Run: headless pygame with SDL's dummy video driver; simulated clock (each Clock.tick advances the game by its frame time, no real sleeping); random seed 0; keys injected as events and as key.get_pressed() state; mouse plan: one left click at the window centre at the start of phase 2, then a move to the lower-right quarter at the start of phase 3.
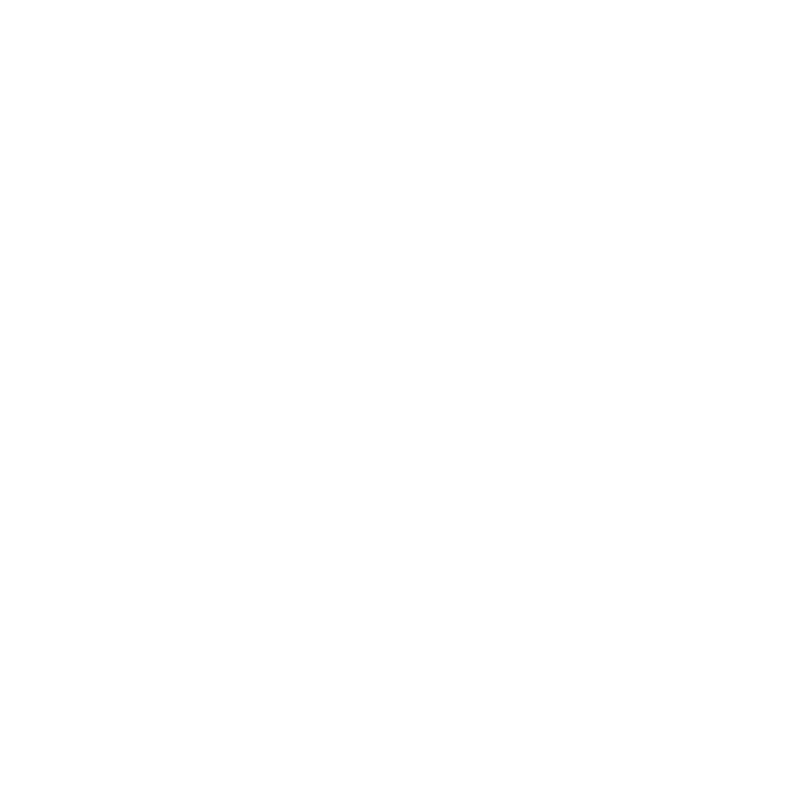
Frame 1 of 4 · flips 1–60 · no input
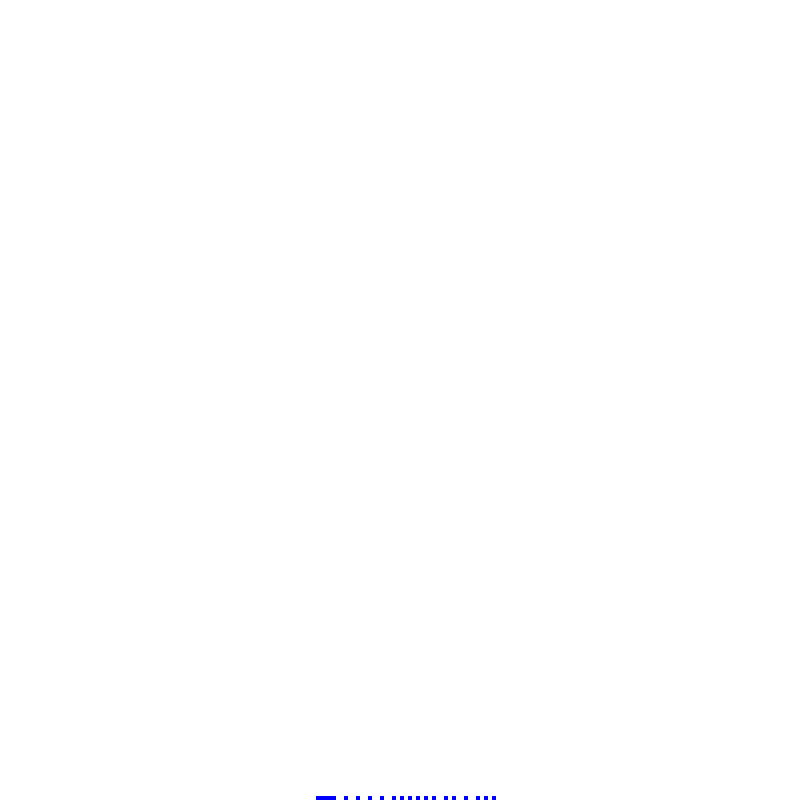
Frame 2 of 4 · flips 61–180 · clicked the window centre · tapped SPACE, RETURN · held RIGHT (→), D
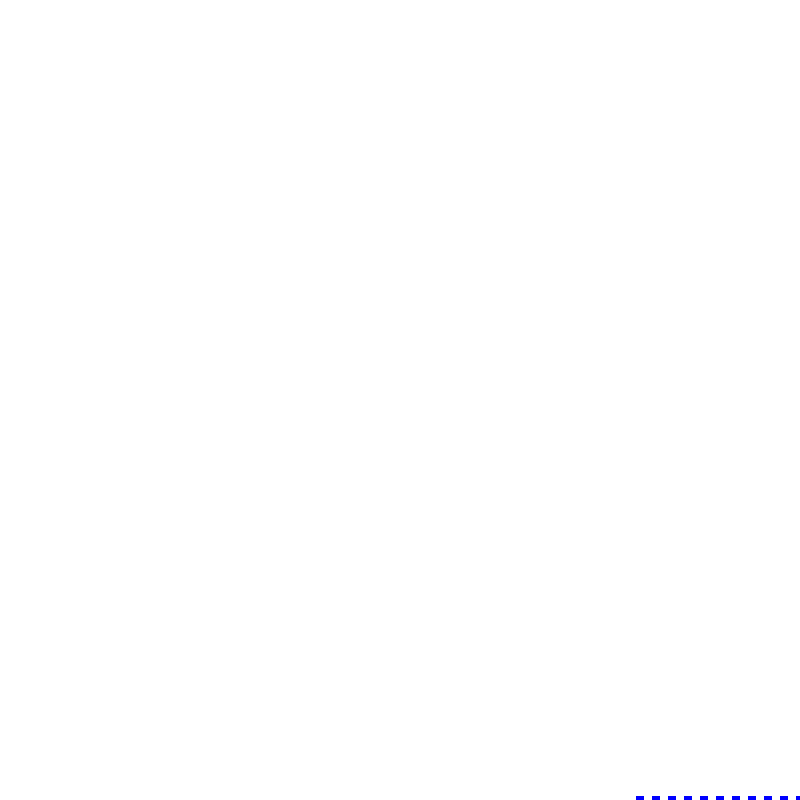
Frame 3 of 4 · flips 181–300 · moved the mouse to the lower-right quarter · held DOWN (↓), S
Frame 4 of 4 · flips 301–420 · held LEFT (←), A, UP (↑), W · screen unchanged from frame 3, image omitted

The pygame program that drew these frames:

import pygame
from random import randint, choice

class particle:
    def __init__(self, x, y, p_type):
        self.x = x
        self.y = y
        self.type = p_type
        self.colour = (255, 255, 255)
        self.updated = False 

    def det_colour(self):
        if self.type == 0:
            self.colour = (255, 255, 255)
        elif self.type == 1:
            self.colour = (194, 178, 128)
        elif self.type == 2:
            self.colour = (0, 0, 255)
        elif self.type == 3:
            self.colour = (139, 69, 19)
        elif self.type == 4:
            self.colour = choice([(255, 0, 0), (255, 140, 0), (255, 215, 0)])
        elif self.type == 5:
            self.colour = choice([(200, 200, 200), (220, 220, 220)])

    def move(self, dx, dy):
        target = grid[self.y + dy][self.x + dx]
        
        if target.type == 4: 
            target.type = self.type
            if self.type == 2:
                self.type = 5 
            else:
                self.type = 0
        else: 
            target.type, self.type = self.type, target.type
            
        target.updated = True
        self.updated = True

    def check_movement(self):
        if self.type == 0 or self.updated:
            return

        can_down = self.y + 1 < n_rows
        can_up = self.y - 1 >= 0
        can_left = self.x - 1 >= 0
        can_right = self.x + 1 < n_cols

        # --- SAND ---
        if self.type == 1: 
            if can_down and grid[self.y + 1][self.x].type in [0, 2, 4, 5]:
                self.move(0, 1)
            elif can_down and can_left and grid[self.y + 1][self.x - 1].type in [0, 2, 4, 5]:
                self.move(-1, 1)
            elif can_down and can_right and grid[self.y + 1][self.x + 1].type in [0, 2, 4, 5]:
                self.move(1, 1)

        # --- WATER ---
        elif self.type == 2: 
            if can_down and grid[self.y + 1][self.x].type in [0, 4]:
                self.move(0, 1)
            elif can_down and can_left and grid[self.y + 1][self.x - 1].type in [0, 4]:
                self.move(-1, 1)
            elif can_down and can_right and grid[self.y + 1][self.x + 1].type in [0, 4]:
                self.move(1, 1)
            elif can_right and grid[self.y][self.x + 1].type in [0, 4]:
                self.move(1, 0)
            elif can_left and grid[self.y][self.x - 1].type in [0, 4]:
                self.move(-1, 0)

        # --- WOOD ---
        elif self.type == 3:
            pass

        # --- FIRE ---
        elif self.type == 4:
            if randint(1, 100) < 15: 
                self.type = 0
                self.updated = True
                return

            neighbors = [(0, -1), (0, 1), (-1, 0), (1, 0)]
            for dx, dy in neighbors:
                nx, ny = self.x + dx, self.y + dy
                if 0 <= nx < n_cols and 0 <= ny < n_rows:
                    if grid[ny][nx].type == 3: 
                        if randint(1, 100) < 5: 
                            grid[ny][nx].type = 4
                            grid[ny][nx].updated = True

            if can_up:
                dx = choice([-1, 0, 1]) 
                nx = self.x + dx
                if 0 <= nx < n_cols and grid[self.y - 1][nx].type == 0:
                    self.move(dx, -1)

        # --- STEAM ---
        elif self.type == 5:
            if randint(1, 100) < 5:
                self.type = 0
                self.updated = True
                return

            if can_up:
                dx = choice([-1, 0, 1]) 
                nx = self.x + dx
                if 0 <= nx < n_cols and grid[self.y - 1][nx].type == 0:
                    self.move(dx, -1)
                elif can_left and grid[self.y][self.x - 1].type == 0:
                    self.move(-1, 0)
                elif can_right and grid[self.y][self.x + 1].type == 0:
                    self.move(1, 0)


screen_width, screen_height = 800, 800
pixel_size = 4
n_cols = screen_width // pixel_size
n_rows = screen_height // pixel_size

grid = [[particle(x, y, 0) for x in range(n_cols)] for y in range(n_rows)]

pygame.init()
clock = pygame.time.Clock()
screen = pygame.display.set_mode((screen_width, screen_height))

current_type = 1 
materials = {1: "Sand", 2: "Water", 3: "Wood", 4: "Fire"}
start = True

while start:
    clock.tick(240)
    
    for event in pygame.event.get():
        if event.type == pygame.QUIT:
            start = False
        elif event.type == pygame.KEYDOWN:
            if event.key == pygame.K_SPACE:
                current_type = (current_type % 4) + 1
                print(f"Switched to {materials[current_type]}")

    mouse_pos = pygame.mouse.get_pos()
    mouse_x = mouse_pos[0] // pixel_size
    mouse_y = mouse_pos[1] // pixel_size

    if pygame.mouse.get_pressed()[0]:
        try:
            for dy in [-1, 0, 1]:
                for dx in [-1, 0, 1]:
                    if 0 <= mouse_y + dy < n_rows and 0 <= mouse_x + dx < n_cols:
                        grid[mouse_y + dy][mouse_x + dx].type = current_type
        except IndexError:
            pass


    for row in grid:
        for p in row:
            p.updated = False

    for y in range(n_rows - 1, -1, -1):
        for x in range(n_cols):
            grid[y][x].check_movement()


    screen.fill((255, 255, 255))
    for y in range(n_rows):
        for x in range(n_cols):
            pixel = grid[y][x]
            pixel.det_colour() 
            if pixel.type != 0:
                pygame.draw.rect(screen, pixel.colour, (x * pixel_size, y * pixel_size, pixel_size, pixel_size))

    pygame.display.flip()

pygame.quit()
